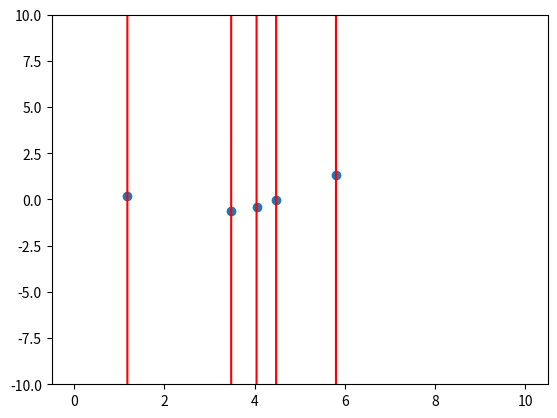

Source code (Python):
import matplotlib.pyplot as plt
import numpy as np

def f(x):
    return -1074493.71875 * x ** 0 + 1363979.0 * x ** 1 + -419763.69921875 * x ** 2 + 42955.89453125 * x ** 3 + -14772.9345703125 * x ** 4 + 2728.7997436523438 * x ** 5 + 461.56935119628906 * x ** 6 + -41.79678440093994 * x ** 7 + -0.17120003700256348 * x ** 8 + -2.562111109495163 * x ** 9 + 0.17104116082191467 * x ** 10 + -0.050551529973745346 * x ** 11 + -0.007804769091308117 * x ** 12 + 0.0031066890223883092 * x ** 13 + 8.553126099286601E-5 * x ** 14 + -1.807166336220689E-5 * x ** 15

points = [(4.4792282378545005, -0.023061410710549207), (3.4826675840953434, -0.6295826168134662), (1.1803556593332114, 0.16877748967839296), (4.045130998466837, -0.4236846185363188), (5.806453270461359, 1.3047288044188121)]


x = [p[0] for p in points]
y = [p[1] for p in points]

k = np.linspace(0, 10, 1000)

plt.ylim(top=10, bottom=-10)

plt.scatter(x, y)
plt.plot(k, f(k), color='red')
plt.show()